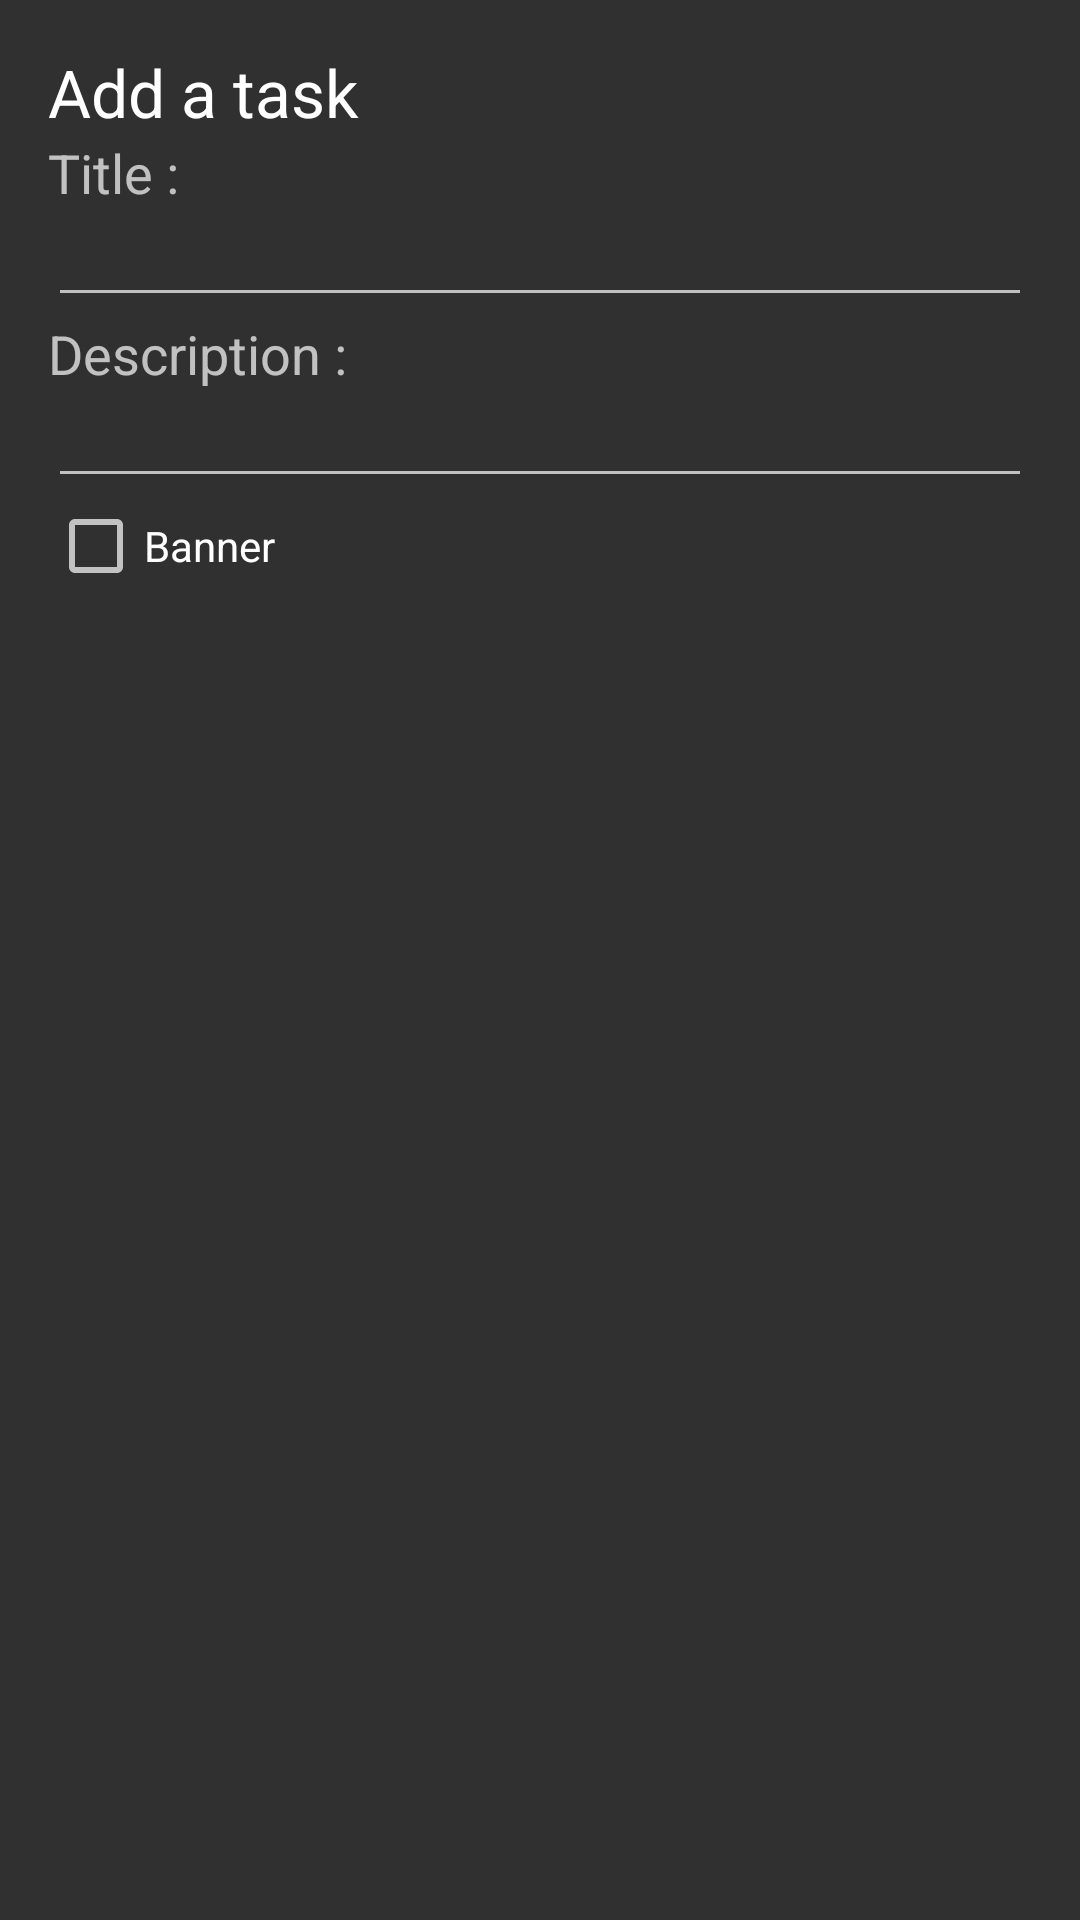

The Android layout XML behind this screen, and the referenced resources:
<!-- AndroidManifest.xml: application theme AppTheme -->
<!-- res/layout/dialog.xml -->
<LinearLayout xmlns:android="http://schemas.android.com/apk/res/android"
    android:layout_width="match_parent"
    android:layout_height="match_parent"
    android:orientation="vertical"
    android:padding="16dp">

    <TextView
        android:layout_width="match_parent"
        android:layout_height="wrap_content"
        android:text="@string/dialog_create_name"
        android:textAppearance="?android:attr/textAppearanceLarge" />

    <TextView
        android:layout_width="match_parent"
        android:layout_height="wrap_content"
        android:text="@string/todotitle"
        android:textAppearance="?android:attr/textAppearanceMedium" />

    <EditText
        android:id="@+id/txt_title"
        android:layout_width="match_parent"
        android:layout_height="wrap_content"
        android:textAppearance="?android:attr/textAppearanceSmall" />

    <TextView
        android:layout_width="match_parent"
        android:layout_height="wrap_content"
        android:text="@string/tododesc"
        android:textAppearance="?android:attr/textAppearanceMedium"/>

    <EditText
        android:id="@+id/txt_desc"
        android:layout_width="match_parent"
        android:layout_height="wrap_content"
        android:textAppearance="?android:attr/textAppearanceSmall" />

    <CheckBox
        android:text="@string/checktodo"
        android:layout_width="match_parent"
        android:layout_height="wrap_content"
        android:id="@+id/HasPictures" />

</LinearLayout>
<!-- resources referenced by this layout -->
<resources>
  <string name="checktodo">Banner</string>
  <string name="dialog_create_name">Add a task</string>
  <string name="tododesc">Description :</string>
  <string name="todotitle">Title :</string>
  <style name="AppTheme" parent="Theme.AppCompat">
          
          <item name="colorPrimary">@color/colorPrimary</item>
          <item name="colorPrimaryDark">@color/colorPrimaryDark</item>
          <item name="colorAccent">@color/colorAccent</item>
      </style>
  <color name="colorPrimary">#616161</color>
  <color name="colorPrimaryDark">#212121</color>
  <color name="colorAccent">#03A9F4</color>
</resources>
